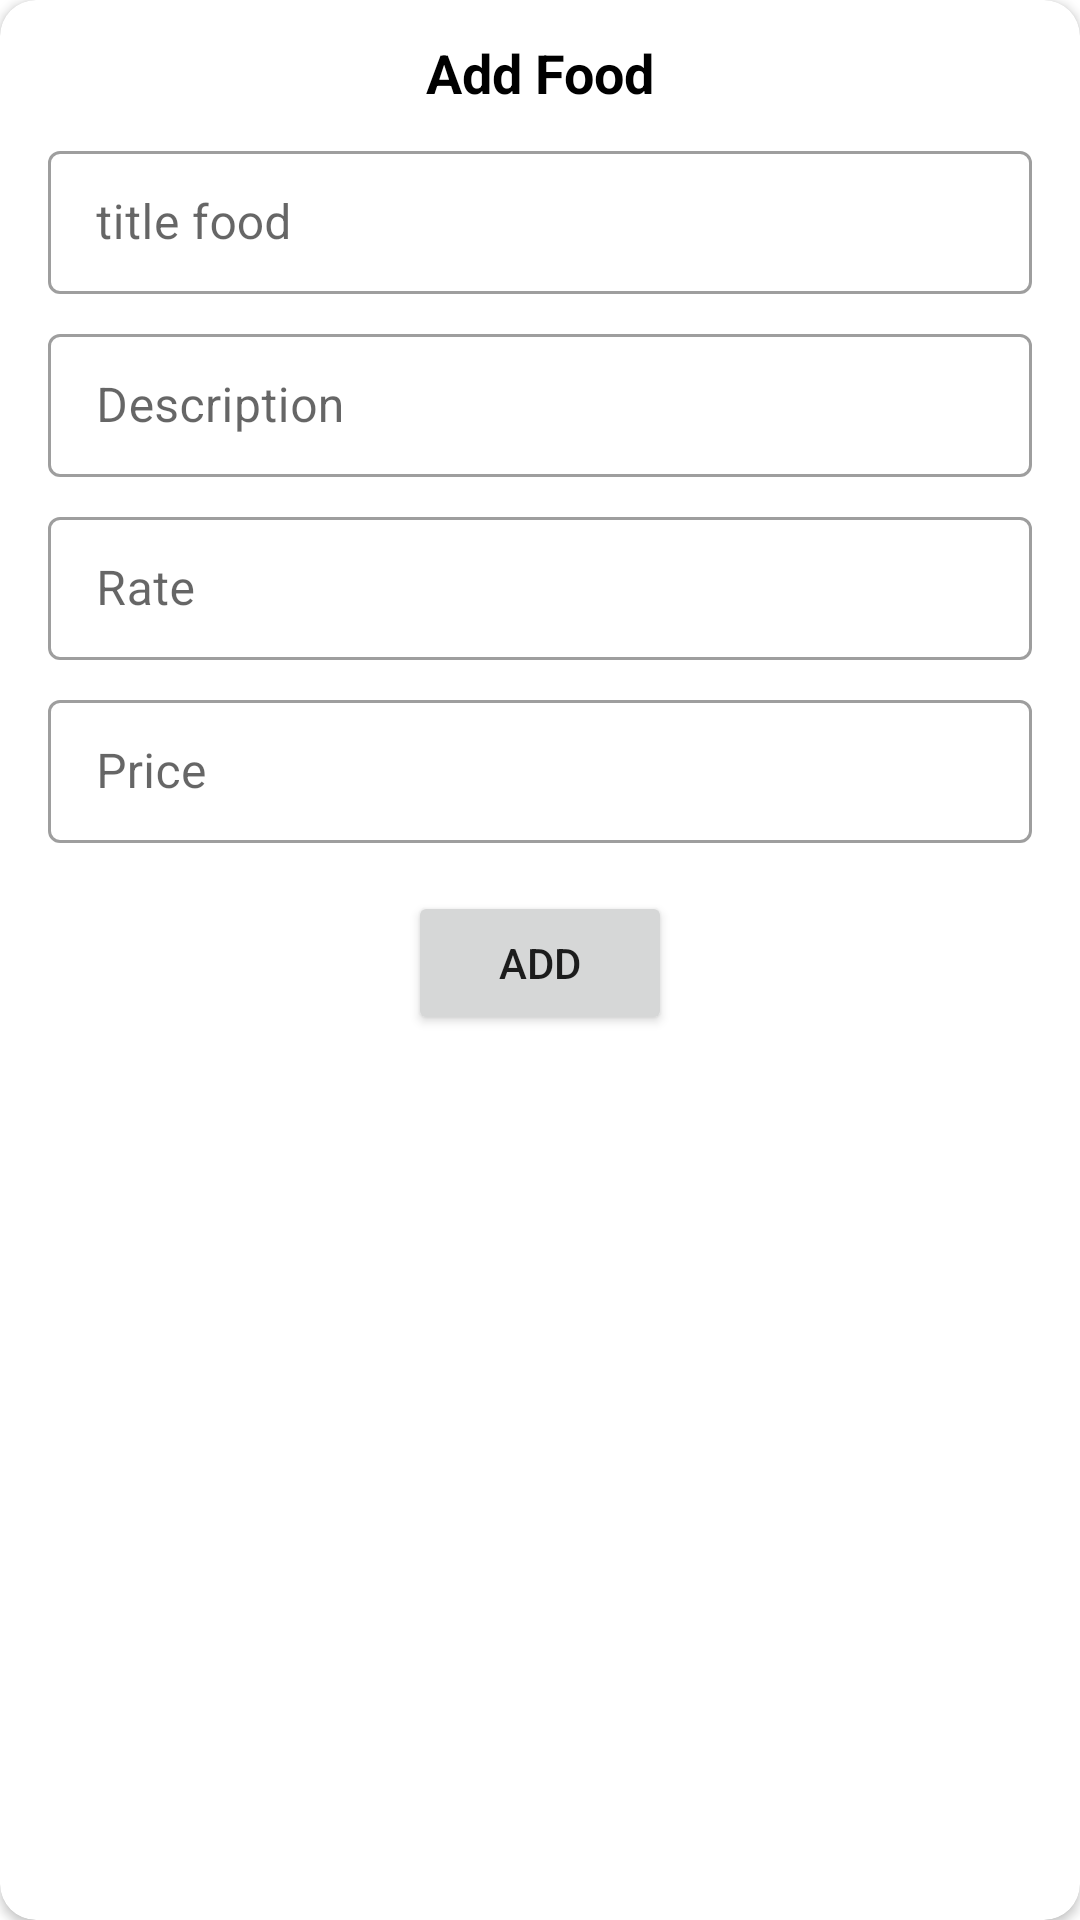

Reconstruct the res/layout file that produces this screen, plus the resources it refers to.
<!-- AndroidManifest.xml: application theme Theme.DuniFood -->
<!-- res/layout/dialog_add.xml -->
<?xml version="1.0" encoding="utf-8"?>
<androidx.cardview.widget.CardView xmlns:android="http://schemas.android.com/apk/res/android"
    xmlns:app="http://schemas.android.com/apk/res-auto"
    android:layout_width="match_parent"
    android:layout_height="match_parent"
    app:cardCornerRadius="12dp">

    <androidx.constraintlayout.widget.ConstraintLayout
        android:layout_width="match_parent"
        android:layout_height="match_parent">


        <TextView
            android:id="@+id/titleAddFood"
            android:layout_width="wrap_content"
            android:layout_height="wrap_content"
            android:layout_marginVertical="12dp"
            android:text="Add Food"
            android:textColor="@color/textColor"
            android:textSize="18sp"
            android:textStyle="bold"
            app:layout_constraintLeft_toLeftOf="parent"
            app:layout_constraintRight_toRightOf="parent"
            app:layout_constraintTop_toTopOf="parent" />


        <View
            android:id="@+id/divider"
            android:layout_width="match_parent"
            android:layout_height="0.8dp"
            android:layout_marginVertical="8dp"
            android:backgroundTint="#BABABA"
            app:layout_constraintLeft_toLeftOf="parent"
            app:layout_constraintRight_toRightOf="parent"
            app:layout_constraintTop_toBottomOf="@id/titleAddFood" />

        <com.google.android.material.textfield.TextInputLayout
            android:id="@+id/inputTitle"
            style="@style/Widget.MaterialComponents.TextInputLayout.OutlinedBox.Dense"
            android:layout_width="0dp"
            android:layout_height="wrap_content"
            android:layout_marginHorizontal="16dp"
            android:hint="title food"
            app:layout_constraintLeft_toLeftOf="parent"
            app:layout_constraintRight_toRightOf="parent"
            app:layout_constraintTop_toBottomOf="@id/divider">

            <com.google.android.material.textfield.TextInputEditText
                android:layout_width="match_parent"
                android:layout_height="match_parent"
                android:singleLine="true" />

        </com.google.android.material.textfield.TextInputLayout>

        <com.google.android.material.textfield.TextInputLayout
            android:id="@+id/inputDescription"
            style="@style/Widget.MaterialComponents.TextInputLayout.OutlinedBox.Dense"
            android:layout_width="0dp"
            android:layout_height="wrap_content"
            android:layout_marginHorizontal="16dp"
            android:layout_marginVertical="8dp"
            android:hint="Description"
            app:layout_constraintLeft_toLeftOf="parent"
            app:layout_constraintRight_toRightOf="parent"
            app:layout_constraintTop_toBottomOf="@id/inputTitle">

            <com.google.android.material.textfield.TextInputEditText
                android:layout_width="match_parent"
                android:layout_height="match_parent"
                android:singleLine="true" />

        </com.google.android.material.textfield.TextInputLayout>

        <com.google.android.material.textfield.TextInputLayout
            android:id="@+id/inputRate"
            style="@style/Widget.MaterialComponents.TextInputLayout.OutlinedBox.Dense"
            android:layout_width="0dp"
            android:layout_height="wrap_content"
            android:layout_marginHorizontal="16dp"
            android:layout_marginVertical="8dp"
            android:hint="Rate"
            app:layout_constraintLeft_toLeftOf="parent"
            app:layout_constraintRight_toRightOf="parent"
            app:layout_constraintTop_toBottomOf="@id/inputDescription">

            <com.google.android.material.textfield.TextInputEditText
                android:layout_width="match_parent"
                android:layout_height="match_parent"
                android:inputType="numberSigned"
                android:singleLine="true" />

        </com.google.android.material.textfield.TextInputLayout>

        <com.google.android.material.textfield.TextInputLayout
            android:id="@+id/inputPrice"
            style="@style/Widget.MaterialComponents.TextInputLayout.OutlinedBox.Dense"
            android:layout_width="0dp"
            android:layout_height="wrap_content"
            android:layout_marginHorizontal="16dp"
            android:layout_marginVertical="8dp"
            android:hint="Price"
            app:layout_constraintLeft_toLeftOf="parent"
            app:layout_constraintRight_toRightOf="parent"
            app:layout_constraintTop_toBottomOf="@id/inputRate"
            app:prefixText="$">

            <com.google.android.material.textfield.TextInputEditText
                android:layout_width="match_parent"
                android:layout_height="match_parent"
                android:inputType="numberSigned"
                android:singleLine="true" />

        </com.google.android.material.textfield.TextInputLayout>


        <Button
            android:id="@+id/btnAddFood"
            android:layout_width="wrap_content"
            android:layout_height="wrap_content"
            android:layout_marginVertical="16dp"
            android:text="Add"
            app:layout_constraintLeft_toLeftOf="parent"
            app:layout_constraintRight_toRightOf="parent"
            app:layout_constraintTop_toBottomOf="@id/inputPrice" />

    </androidx.constraintlayout.widget.ConstraintLayout>

</androidx.cardview.widget.CardView>
<!-- resources referenced by this layout -->
<resources>
  <color name="textColor">#FF000000</color>
  <style name="Theme.DuniFood" parent="Theme.MaterialComponents.DayNight.NoActionBar">
          
          <item name="colorPrimary">@color/colorPrimary</item>
          <item name="colorPrimaryVariant">@color/white</item>
          <item name="colorOnPrimary">@color/white</item>
          
          <item name="colorSecondary">@color/white</item>
          <item name="colorSecondaryVariant">@color/black</item>
          <item name="colorOnSecondary">@color/black</item>
          
          <item name="android:statusBarColor" tools:targetApi="l">?attr/colorPrimary</item>
          <item name="android:windowLightStatusBar" tools:targetApi="m">true</item>
          
      </style>
  <color name="colorPrimary">#E91E63</color>
  <color name="white">#FFFFFFFF</color>
  <color name="black">#FF000000</color>
</resources>
